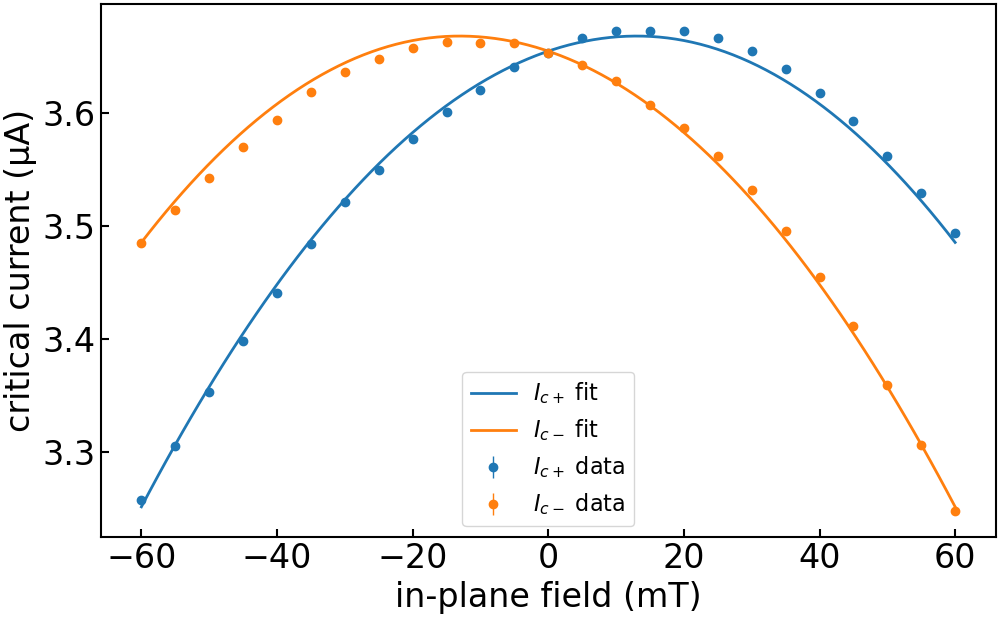

Values plotted in this chart, from the file beside it:
imax, b, c, bstar, imax_err, b_err, c_err, bstar_err, ndata, chisqr, redchi, rsquared, datapath, bcol, icp_col, icm_col, icp_err_col, icm_err_col, bmax, bmask, invert_current, remove_zero_field_offset, quiet
3.6682278766406887e-06, 21.94, 0.03096, 0.01309, 0.0, 0.2579, 0.02937, 0.0006639, 50, 2.3656045544127613e-15, 5.03320117960162e-17, 0.9965, ../data/processed/centermax/JS633-W2_Wsc…, , ic+ from fit, ic- from fit, rmse+, rmse-, 0.15, , False, True, True
